8-way image classification set "hospital_1" from GitHub (fahadjamil567/Gastric_Cancer-Model); label vocabulary: ADI, DEB, LYM, MUC, MUS, NOR, STR, TUM.

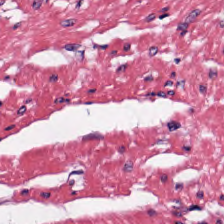
Label: MUS

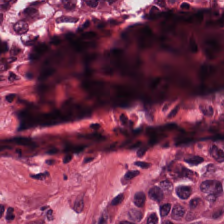
Label: NOR

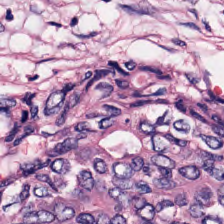
Label: LYM

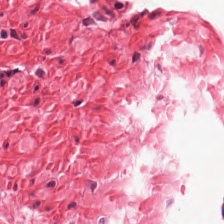
Label: DEB

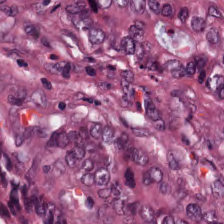
Label: TUM

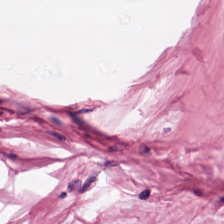
Label: ADI
